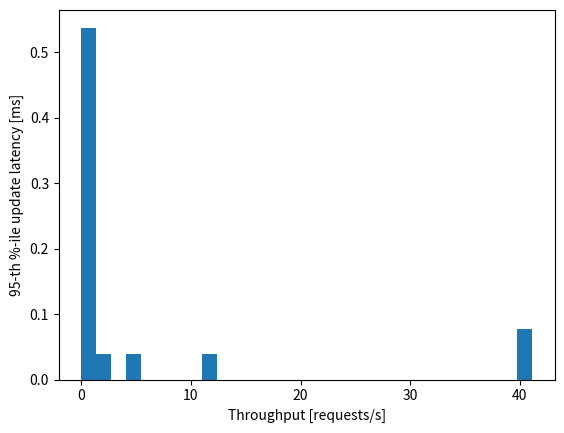

This figure's Python source:
import matplotlib.pyplot as plt
import numpy as np

# r = [500.07527, 1000.00041,2000.12605,2500.32767,2999.35171,3500.61361,3956.37687,4250.66576,4501.44157,5123.96493,5517.40271,6164.26833,6668.97663,6841.86631]
# q0 = [1.33996,1.41188,1.55848,1.57982,1.65732,1.73805,1.95672,2.02859,2.31715,3.54958,5.31499,6.70572,7.80892,8.32559]
# q1 = [0.539,0.54511,0.63229,0.63272,0.68807,0.77033,0.81648,0.83516,0.92187,0.8869,0.70989,0.7172,0.74336,0.64069]
# q2 = [0.49788,0.5539,0.59829,0.74025,1.08043,1.51594,1.49176,1.88023,2.60421,3.08691,2.49921,2.36018,2.76065,3.34478]
# # q3 [ (40,40,40,40,40,40,40,40,40,40,40,40,40,40]
# q4 = [2.44131,2.35315,2.80036,3.52845,4.52223,5.22262,4.28149,4.53687,5.42349,5.25071,4.87007,4.46105,4.33556,4.54324]


f, ax = plt.subplots()


A = [41.14145141,40.32718327,11.31857319,4.199261993,1.672816728,0.6912669127,0.3148831488,0.147601476,0.08610086101,0.0393603936,0.009840098401,0.009840098401,0.024600246,0.0024600246,0.0049200492,0.0024600246,0.0024600246,0.0024600246,0.0024600246]


X = range(10)
names = ['1', '1','1','1','1','1','1','1','1','1','1','1','1','1','1','1','1','1','1',]

# ax.bar(X, A, color = 'c')

handles, labels = ax.get_legend_handles_labels()
plt.hist(A, density=True, bins=30)
ax.set(xlabel='Throughput [requests/s]', ylabel='95-th %-ile update latency [ms]')

# plt.savefig('b.png')
# plt.close()
plt.show()